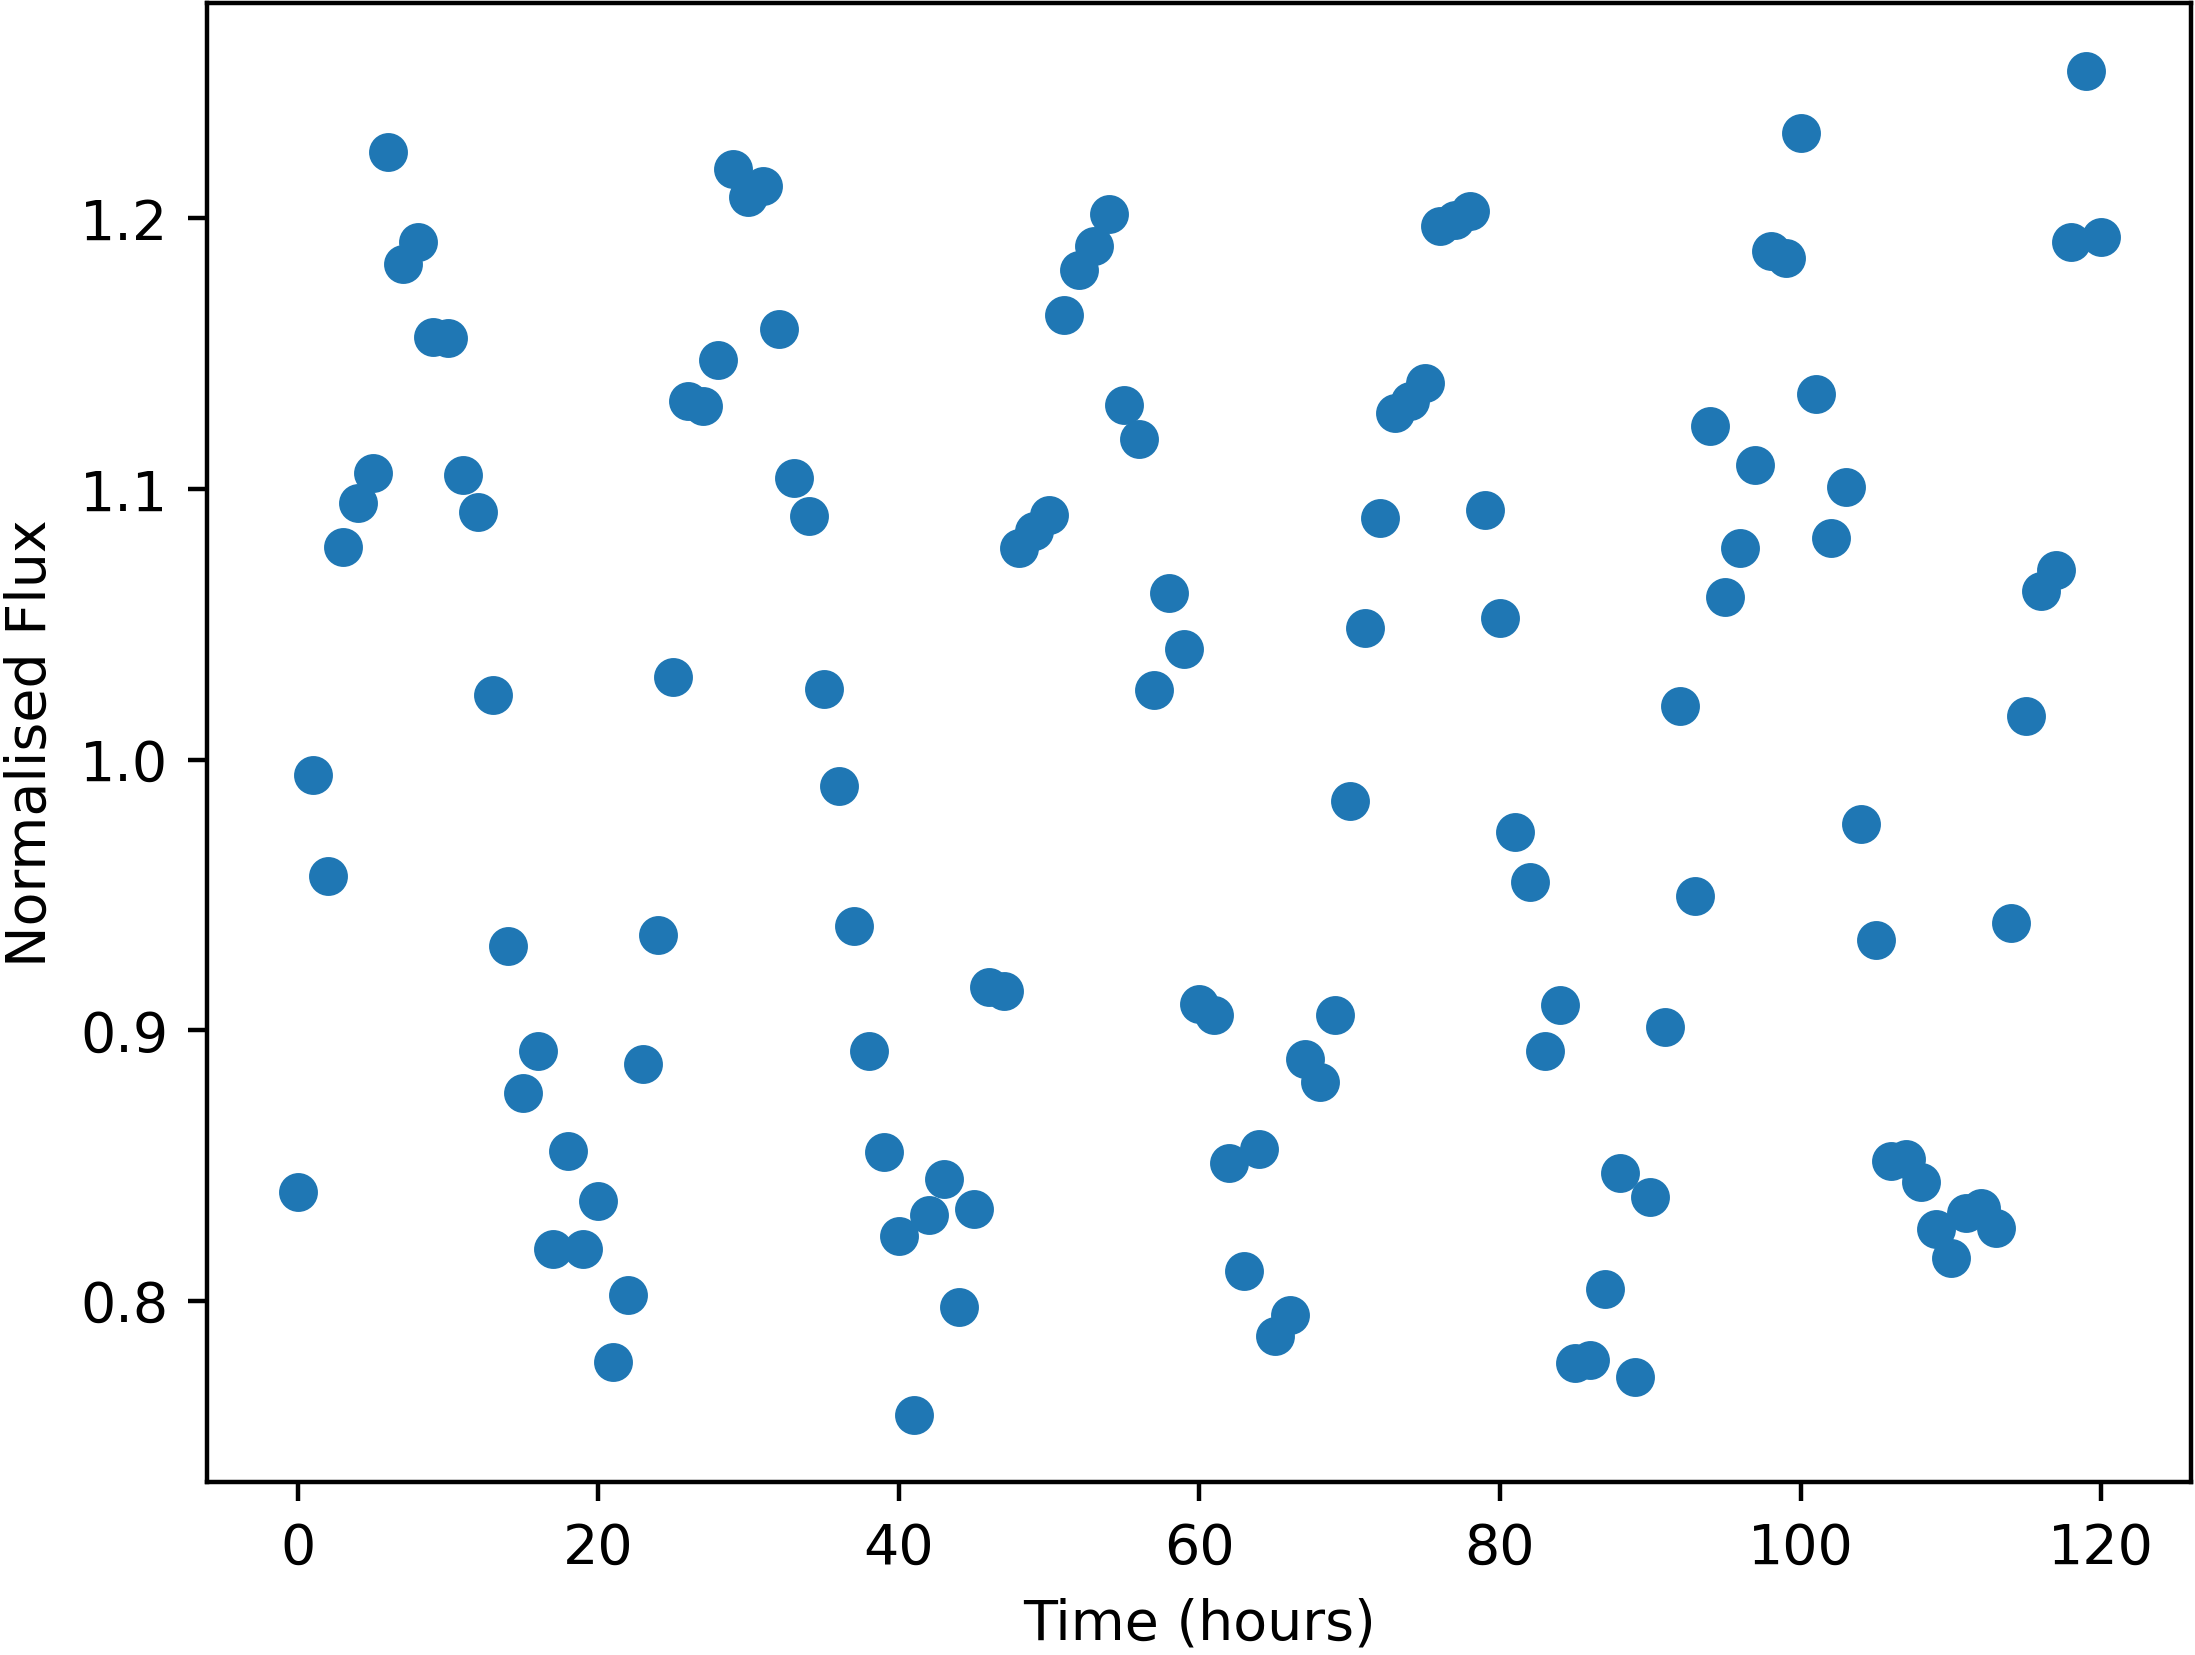

The file beside this chart, header and first rows:
Time, NormalisedFlux
0.0, 0.8403
1.0, 0.9944
2.0, 0.957
3.0, 1.079
4.0, 1.095
5.0, 1.106
6.0, 1.224
7.0, 1.183
8.0, 1.191
9.0, 1.156
10.0, 1.156
11.0, 1.105
12.0, 1.092
13.0, 1.024
14.0, 0.9312
15.0, 0.8769
16.0, 0.8924
17.0, 0.8193
18.0, 0.8555
19.0, 0.8192
20.0, 0.8369
21.0, 0.7774
22.0, 0.8021
23.0, 0.8876
24.0, 0.9352
25.0, 1.031
26.0, 1.133
27.0, 1.131
28.0, 1.148
29.0, 1.218
30.0, 1.208
31.0, 1.212
32.0, 1.159
33.0, 1.104
34.0, 1.09
35.0, 1.026
36.0, 0.9902
37.0, 0.9386
38.0, 0.8923
39.0, 0.8549
40.0, 0.8239
41.0, 0.7579
42.0, 0.8317
43.0, 0.845
44.0, 0.7977
45.0, 0.834
46.0, 0.9158
47.0, 0.9146
48.0, 1.078
49.0, 1.085
50.0, 1.091
51.0, 1.164
52.0, 1.181
53.0, 1.19
54.0, 1.202
55.0, 1.131
56.0, 1.118
57.0, 1.026
58.0, 1.062
59.0, 1.041
... 61 more rows
